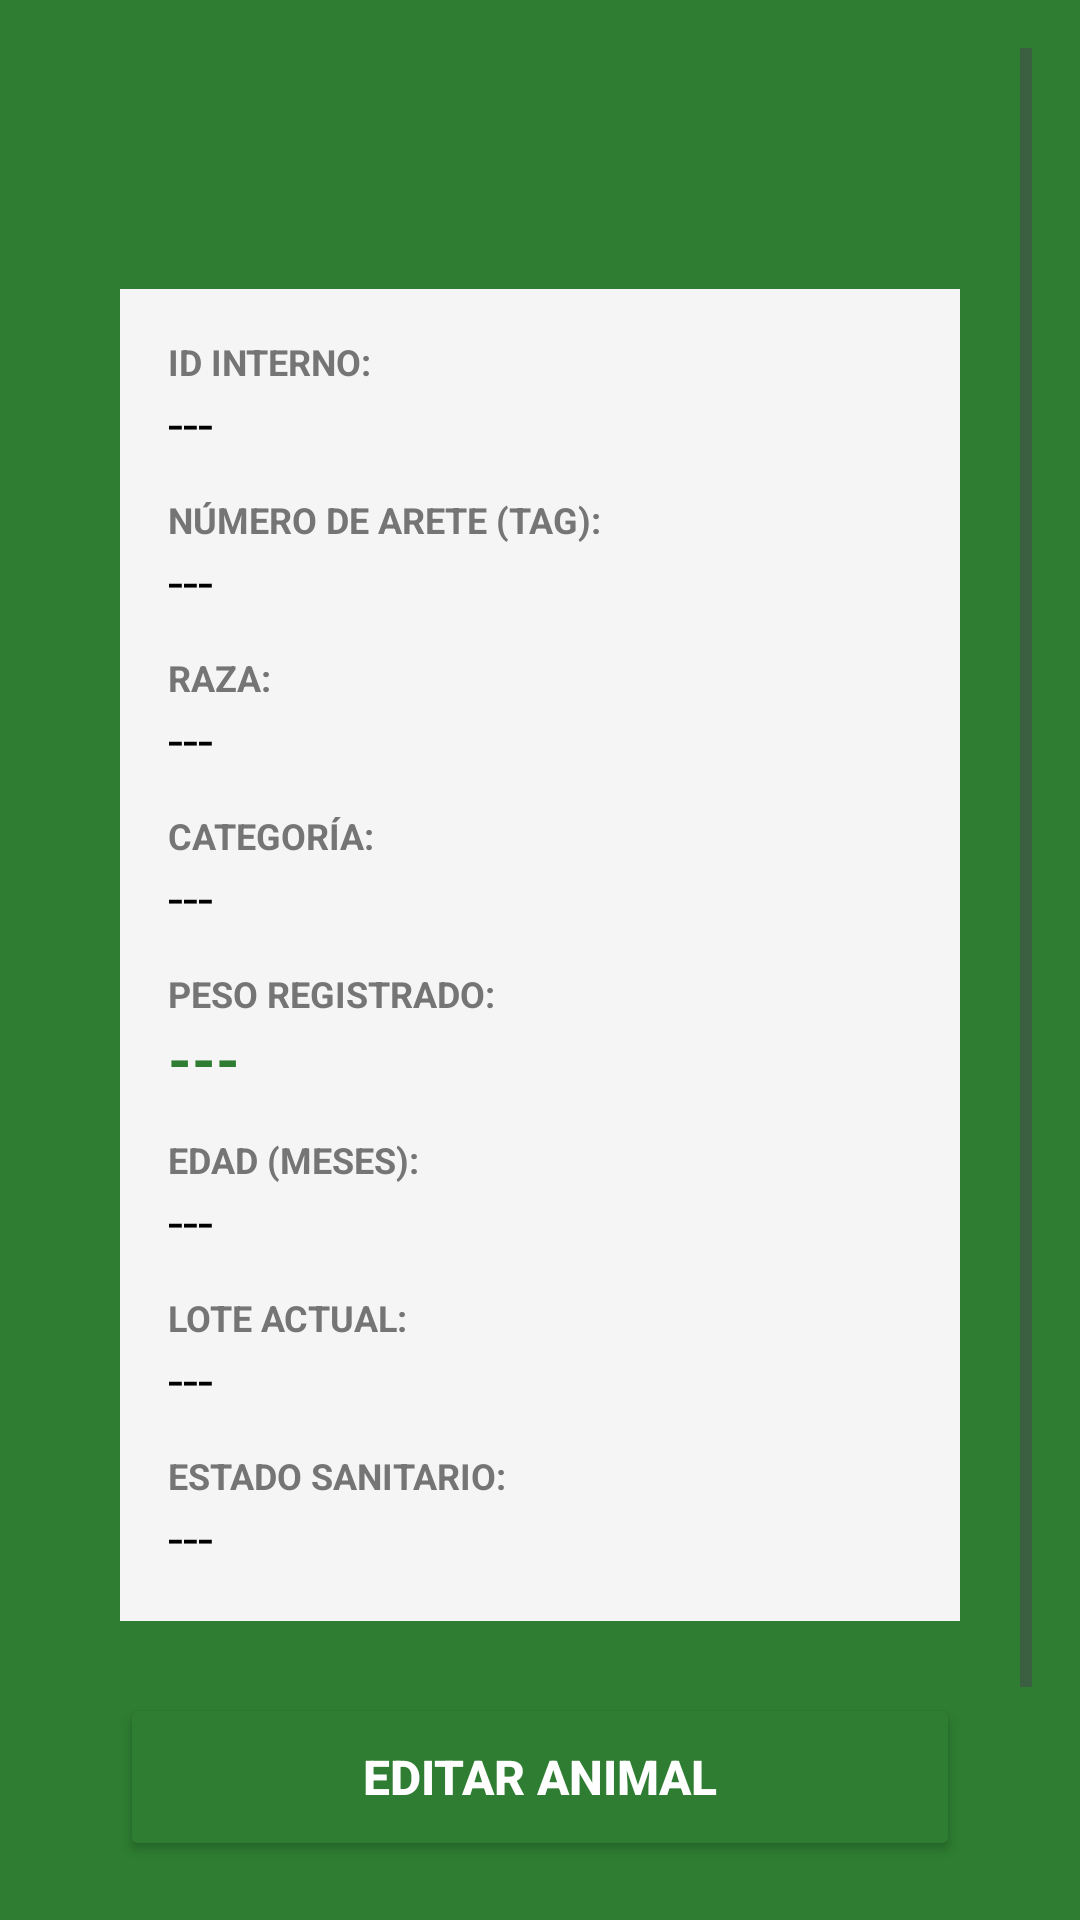

The Android layout XML behind this screen, and the referenced resources:
<!-- AndroidManifest.xml: application theme Theme.AMG -->
<!-- res/layout/activity_detalle_animal.xml -->
<?xml version="1.0" encoding="utf-8"?>
<androidx.coordinatorlayout.widget.CoordinatorLayout
    xmlns:android="http://schemas.android.com/apk/res/android"
    xmlns:app="http://schemas.android.com/apk/res-auto"
    android:layout_width="match_parent"
    android:layout_height="match_parent"
    android:background="@color/green_primary"
    android:fitsSystemWindows="true"> <ScrollView
    android:layout_width="match_parent"
    android:layout_height="match_parent"
    android:padding="16dp">

    <LinearLayout
        android:layout_width="match_parent"
        android:layout_height="wrap_content"
        android:orientation="vertical"
        android:background="@drawable/bg_card"
        android:elevation="8dp"
        android:padding="24dp">

        <TextView
            android:layout_width="match_parent"
            android:layout_height="wrap_content"
            android:text="Ficha del Animal"
            android:textSize="24sp"
            android:textStyle="bold"
            android:textColor="@color/green_primary"
            android:gravity="center"
            android:layout_marginBottom="24dp"/>

        <LinearLayout
            android:layout_width="match_parent"
            android:layout_height="wrap_content"
            android:orientation="vertical"
            android:background="@color/grayBackground"
            android:padding="16dp">

            <TextView
                android:layout_width="match_parent"
                android:layout_height="wrap_content"
                android:text="ID INTERNO:"
                android:textStyle="bold"
                android:textSize="12sp"
                android:textColor="#757575"/>
            <TextView
                android:id="@+id/tvId"
                android:layout_width="match_parent"
                android:layout_height="wrap_content"
                android:text="---"
                android:textSize="18sp"
                android:layout_marginBottom="12dp"
                android:textColor="@color/black"/>

            <TextView
                android:layout_width="match_parent"
                android:layout_height="wrap_content"
                android:text="NÚMERO DE ARETE (TAG):"
                android:textStyle="bold"
                android:textSize="12sp"
                android:textColor="#757575"/>
            <TextView
                android:id="@+id/tvArete"
                android:layout_width="match_parent"
                android:layout_height="wrap_content"
                android:text="---"
                android:textSize="18sp"
                android:layout_marginBottom="12dp"
                android:textColor="@color/black"/>

            <TextView
                android:layout_width="match_parent"
                android:layout_height="wrap_content"
                android:text="RAZA:"
                android:textStyle="bold"
                android:textSize="12sp"
                android:textColor="#757575"/>
            <TextView
                android:id="@+id/tvRaza"
                android:layout_width="match_parent"
                android:layout_height="wrap_content"
                android:text="---"
                android:textSize="18sp"
                android:layout_marginBottom="12dp"
                android:textColor="@color/black"/>

            <TextView
                android:layout_width="match_parent"
                android:layout_height="wrap_content"
                android:text="CATEGORÍA:"
                android:textStyle="bold"
                android:textSize="12sp"
                android:textColor="#757575"/>
            <TextView
                android:id="@+id/tvSexo"
                android:layout_width="match_parent"
                android:layout_height="wrap_content"
                android:text="---"
                android:textSize="18sp"
                android:layout_marginBottom="12dp"
                android:textColor="@color/black"/>

            <TextView
                android:layout_width="match_parent"
                android:layout_height="wrap_content"
                android:text="PESO REGISTRADO:"
                android:textStyle="bold"
                android:textSize="12sp"
                android:textColor="#757575"/>
            <TextView
                android:id="@+id/tvPeso"
                android:layout_width="match_parent"
                android:layout_height="wrap_content"
                android:text="---"
                android:textSize="20sp"
                android:layout_marginBottom="12dp"
                android:textColor="@color/green_primary"
                android:textStyle="bold"/>

            <TextView
                android:layout_width="match_parent"
                android:layout_height="wrap_content"
                android:text="EDAD (MESES):"
                android:textStyle="bold"
                android:textSize="12sp"
                android:textColor="#757575"/>
            <TextView
                android:id="@+id/tvMeses"
                android:layout_width="match_parent"
                android:layout_height="wrap_content"
                android:text="---"
                android:textSize="18sp"
                android:layout_marginBottom="12dp"
                android:textColor="@color/black"/>

            <TextView
                android:layout_width="match_parent"
                android:layout_height="wrap_content"
                android:text="LOTE ACTUAL:"
                android:textStyle="bold"
                android:textSize="12sp"
                android:textColor="#757575"/>
            <TextView
                android:id="@+id/tvLote"
                android:layout_width="match_parent"
                android:layout_height="wrap_content"
                android:text="---"
                android:textSize="18sp"
                android:layout_marginBottom="12dp"
                android:textColor="@color/black"/>

            <TextView
                android:layout_width="match_parent"
                android:layout_height="wrap_content"
                android:text="ESTADO SANITARIO:"
                android:textStyle="bold"
                android:textSize="12sp"
                android:textColor="#757575"/>
            <TextView
                android:id="@+id/tvEstadoSanitario"
                android:layout_width="match_parent"
                android:layout_height="wrap_content"
                android:text="---"
                android:textSize="18sp"
                android:textColor="@color/black"/>
        </LinearLayout>

        <Button
            android:id="@+id/btnEditarAnimal"
            android:layout_width="match_parent"
            android:layout_height="56dp"
            android:layout_marginTop="24dp"
            android:text="EDITAR ANIMAL"
            android:textStyle="bold"
            android:textSize="16sp"
            android:textColor="@color/white"
            android:backgroundTint="@color/green_primary"
            app:cornerRadius="8dp"
            android:elevation="4dp"
            android:layout_marginBottom="12dp"/>

        <Button
            android:id="@+id/btnVolverDetalle"
            android:layout_width="match_parent"
            android:layout_height="56dp"
            android:text="VOLVER AL LISTADO"
            android:textStyle="bold"
            android:backgroundTint="#8E8E8E"
            app:cornerRadius="8dp"
            android:elevation="4dp"/>

    </LinearLayout>
</ScrollView>
</androidx.coordinatorlayout.widget.CoordinatorLayout>
<!-- resources referenced by this layout -->
<resources>
  <color name="black">#000000</color>
  <color name="grayBackground">#F5F5F5</color>
  <color name="green_primary">#2E7D32</color>
  <color name="white">#FFFFFF</color>
  <style name="Theme.AMG" parent="Base.Theme.AMG" />
  <style name="Base.Theme.AMG" parent="Theme.Material3.Light.NoActionBar">
          <item name="colorPrimary">@color/green_primary</item>
          <item name="colorSecondary">@color/green_light</item>
          <item name="android:textColorHint">#757575</item>
          <item name="editTextColor">@color/black</item>
          
          
          <item name="android:statusBarColor">@color/green_primary</item>
          <item name="android:windowLightStatusBar">false</item>
  
          
          <item name="android:navigationBarColor">@color/green_primary</item>
          <item name="android:windowLightNavigationBar">false</item>
      </style>
  <color name="green_light">#66BB6A</color>
</resources>
